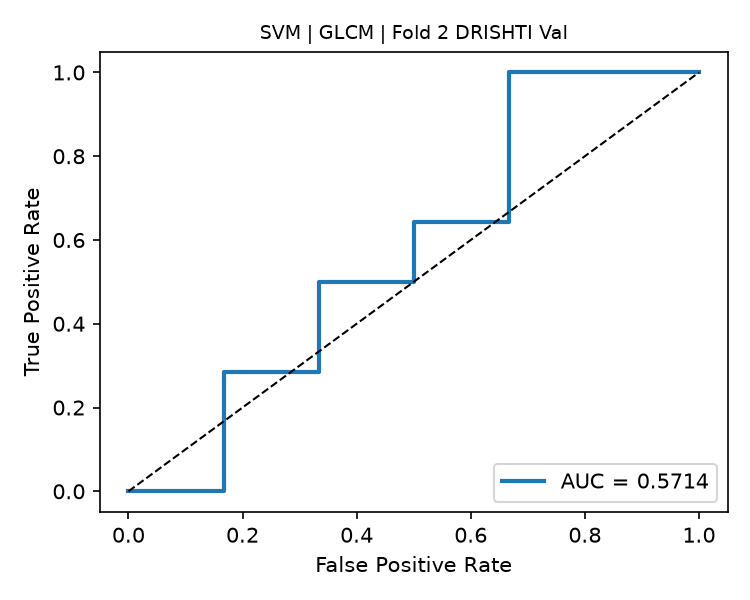

Data behind this chart, as committed beside it:
fpr, tpr, threshold
0.0, 0.0, inf
0.1667, 0.0, 0.7865
0.1667, 0.2857, 0.7558
0.3333, 0.2857, 0.7479
0.3333, 0.5, 0.7058
0.5, 0.5, 0.6996
0.5, 0.6429, 0.6781
0.6667, 0.6429, 0.676
0.6667, 1.0, 0.5178
1.0, 1.0, 0.4797
